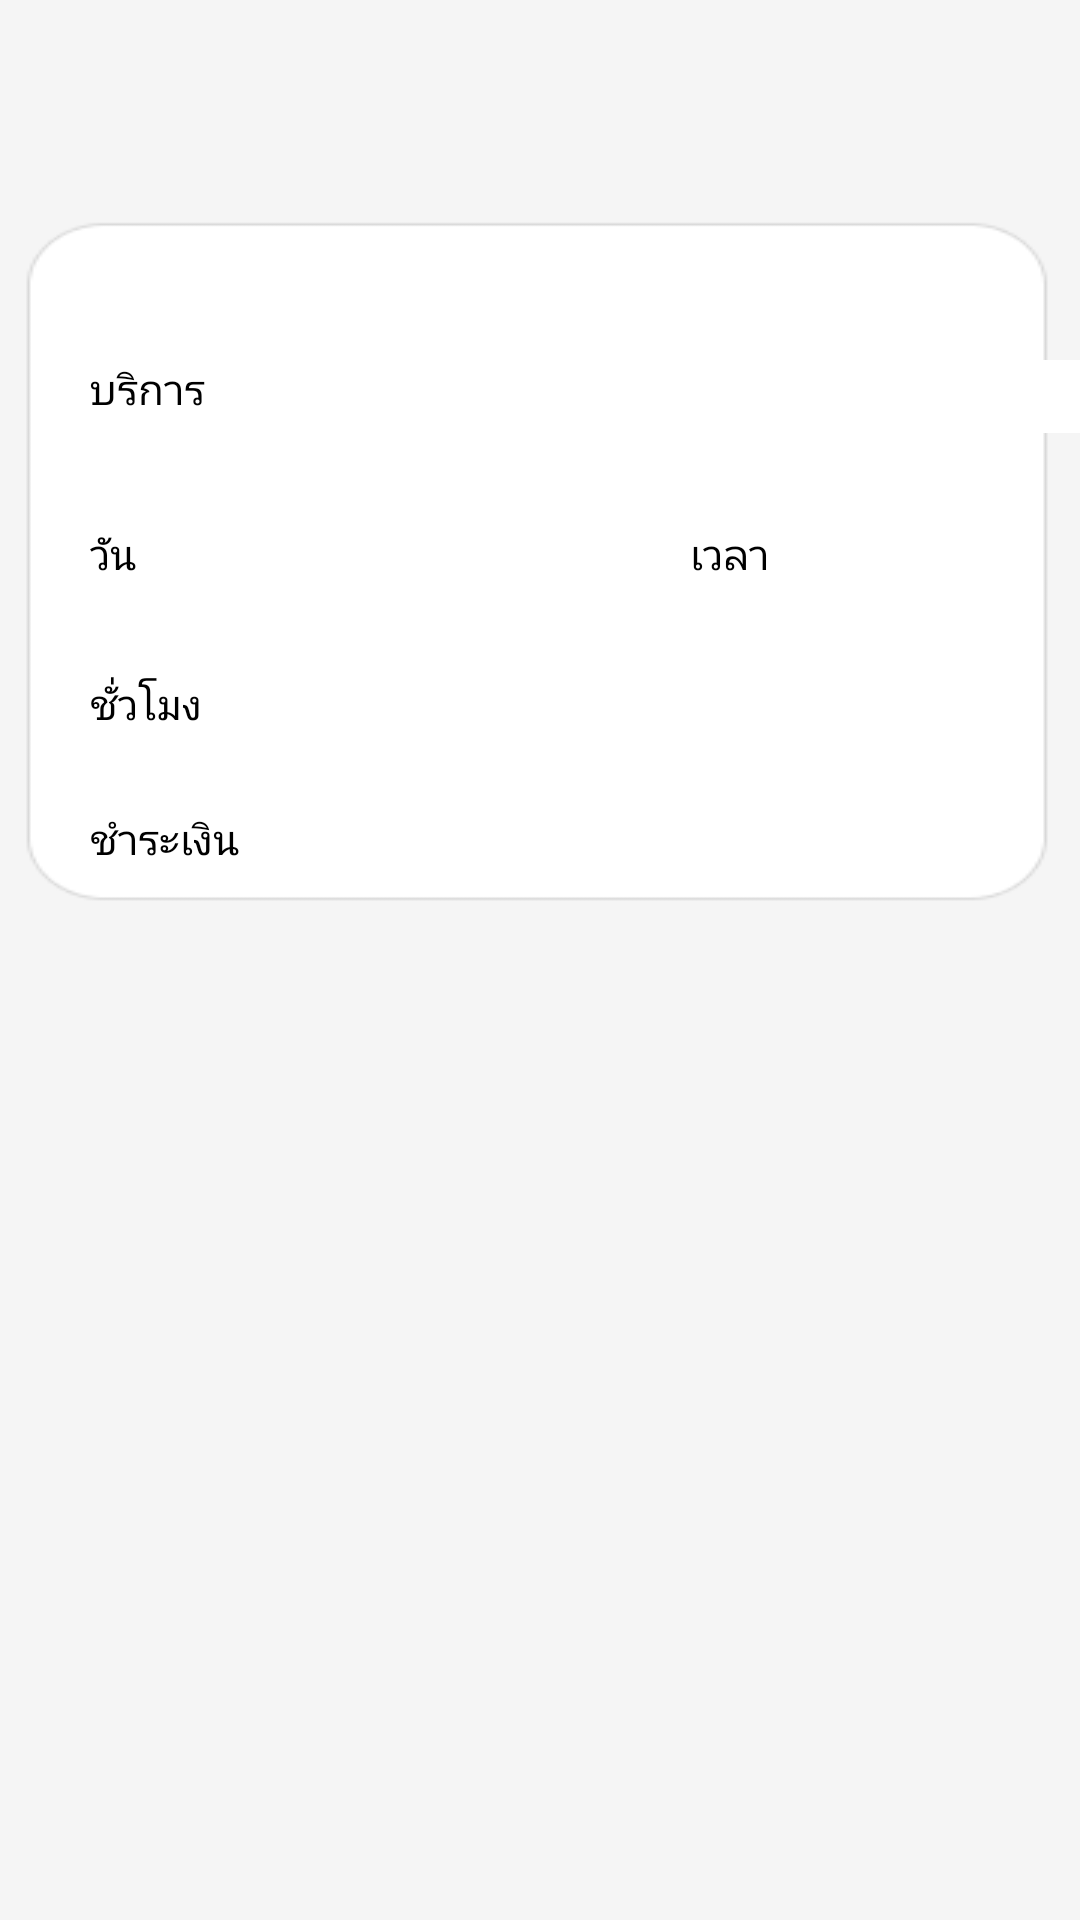

Android layout source for this screen:
<!-- AndroidManifest.xml: activity theme Theme.MyApplicationMaid.NoActionBar -->
<!-- res/layout/fragment_list.xml -->
<?xml version="1.0" encoding="utf-8"?>
<FrameLayout xmlns:android="http://schemas.android.com/apk/res/android"
    xmlns:tools="http://schemas.android.com/tools"
    android:layout_width="match_parent"
    android:layout_height="match_parent"
    android:background="@drawable/df"
    tools:context=".ListFragment">

    


    <TextView
        android:id="@+id/textView12"
        android:layout_width="wrap_content"
        android:layout_height="wrap_content"
        android:layout_marginLeft="30dp"
        android:textColor="@color/black"
        android:layout_marginTop="120dp"
        android:text="บริการ" />

    <EditText
        android:id="@+id/edittextservice"
        android:layout_width="300dp"
        android:layout_height="wrap_content"
        android:layout_marginLeft="80dp"
        android:layout_marginTop="120dp"
        android:background="@drawable/editext"
        android:text="" />

    <TextView
        android:id="@+id/textView16"
        android:layout_width="wrap_content"
        android:layout_height="wrap_content"
        android:textColor="@color/black"
        android:layout_marginTop="175dp"
        android:layout_marginLeft="30dp"
        android:text="วัน" />

    <EditText
        android:id="@+id/edittextdate"
        android:layout_width="150dp"
        android:layout_height="wrap_content"
        android:layout_marginLeft="60dp"
        android:layout_marginTop="170dp"
        android:background="@drawable/editext"
        android:text="" />

    <TextView
        android:id="@+id/text"
        android:layout_width="wrap_content"
        android:layout_height="wrap_content"
        android:layout_marginTop="175dp"
        android:layout_marginLeft="230dp"
        android:textColor="@color/black"
        android:text="เวลา" />

    <EditText
        android:id="@+id/edittexttime"
        android:layout_width="wrap_content"
        android:layout_height="wrap_content"
        android:layout_marginLeft="270dp"
        android:layout_marginTop="170dp"
        android:background="@drawable/editext"
        android:text="" />

    <TextView
        android:id="@+id/textView20"
        android:layout_width="wrap_content"
        android:layout_height="wrap_content"
        android:layout_marginTop="225dp"
        android:layout_marginLeft="30dp"
        android:textColor="@color/black"
        android:text="ชั่วโมง" />

    <EditText
        android:id="@+id/edittexthour"
        android:layout_width="150dp"
        android:layout_height="wrap_content"
        android:layout_marginTop="220dp"
        android:layout_marginLeft="80dp"
        android:background="@drawable/editext"
        android:text="" />

    <TextView
        android:id="@+id/textView22"
        android:layout_width="wrap_content"
        android:layout_height="wrap_content"
        android:layout_marginTop="270dp"
        android:layout_marginLeft="30dp"
        android:textColor="@color/black"
        android:text="ชำระเงิน" />

    <EditText
        android:id="@+id/edittextpay"
        android:layout_width="80dp"
        android:layout_height="wrap_content"
        android:layout_marginTop="268dp"
        android:layout_marginLeft="100dp"
        android:background="@drawable/editext"
        android:text="" />

</FrameLayout>
<!-- resources referenced by this layout -->
<resources>
  <color name="black">#FF000000</color>
  <!-- drawable df: png bitmap (drawable, 4037 bytes) -->
  <!-- drawable editext (drawable) -->
  <?xml version="1.0" encoding="utf-8"?>
  <shape xmlns:android="http://schemas.android.com/apk/res/android" android:shape="rectangle">
      <solid android:color="#FFFFFF"></solid>
      <stroke android:color="#FFFFFF" android:width="1dp"></stroke>
      <corners android:radius="10dp"></corners>
  </shape>
  <style name="Theme.MyApplicationMaid.NoActionBar">
          <item name="windowActionBar">false</item>
          <item name="windowNoTitle">true</item>
      </style>
</resources>
